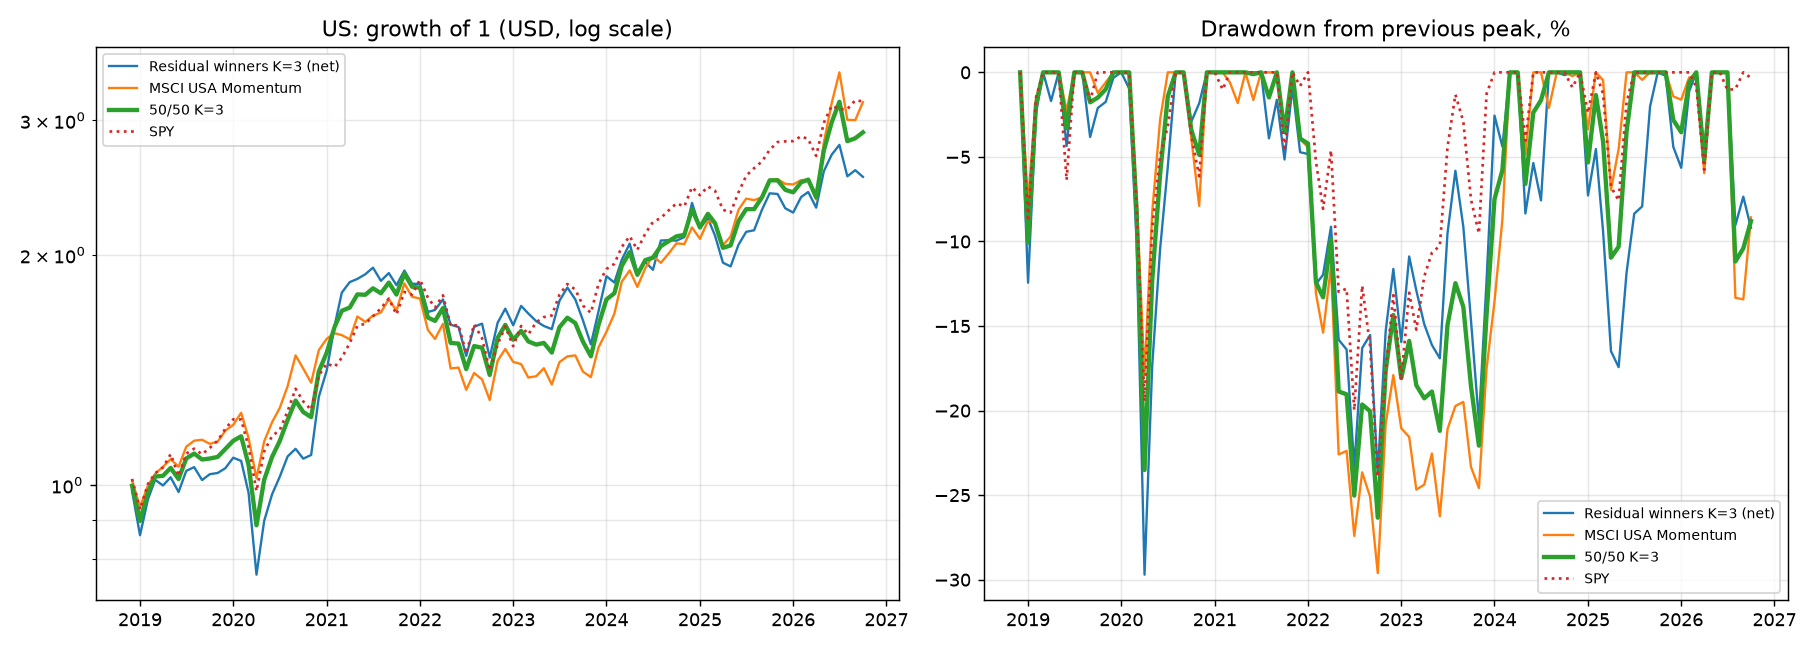

The file beside this chart, header and first rows:
, ann_return_%, ann_vol_%, sharpe, max_dd_%, dd_peak, dd_trough, dd_2020_%, dd_2022_%, excess_vs_SPY_%/mo, excess_t, tracking_error_%, corr_SPY
Residual winners K=3 (net), 12.44, 23.02, 0.5087, -29.7, 2019-12, 2020-03, -29.7, -19.88, -0.1374, -0.327, 13, 0.8328
50/50 K=3, 14.36, 19.97, 0.6404, -26.33, 2021-10, 2022-09, -23.51, -23.09, -0.04888, -0.1839, 9.329, 0.8859
Residual winners K=6 (net), 11.98, 22.66, 0.4952, -29.55, 2019-12, 2020-03, -29.55, -20.51, -0.1788, -0.4592, 12.33, 0.8467
50/50 K=6, 14.11, 19.83, 0.6326, -26.15, 2021-10, 2022-09, -23.44, -23.41, -0.06958, -0.277, 9.009, 0.8925
Residual winners K=9 (net), 11.17, 22.33, 0.4669, -29.63, 2019-12, 2020-03, -29.63, -21.96, -0.2454, -0.6497, 11.78, 0.857
50/50 K=9, 13.7, 19.66, 0.6179, -27.06, 2021-10, 2022-09, -23.34, -24.11, -0.1029, -0.415, 8.675, 0.899
Residual winners K=12 (net), 10.76, 21.97, 0.4542, -29.24, 2019-12, 2020-03, -29.24, -24.3, -0.2827, -0.7784, 11.26, 0.8657
50/50 K=12, 13.49, 19.47, 0.6123, -28.24, 2021-10, 2022-09, -23.04, -25.26, -0.1216, -0.4954, 8.366, 0.9045
MSCI USA Momentum, 15.69, 19.54, 0.7104, -29.61, 2021-10, 2022-09, -17.91, -26.34, 0.03961, 0.1345, 10.91, 0.8298
SPY, 15.72, 16.61, 0.806, -23.93, 2021-12, 2022-09, -19.45, -23.93, 0.0, , 0.0, 1.0
